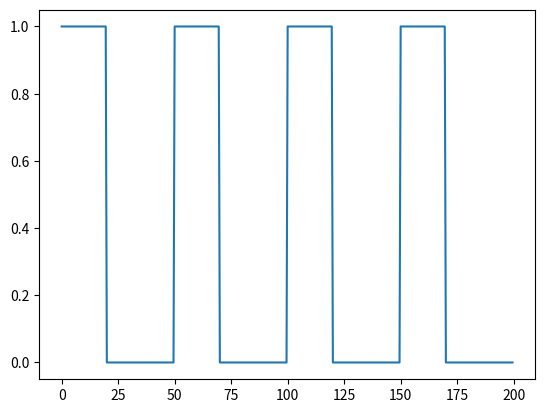

Source code (Python):
import numpy as np
import matplotlib.pyplot as plt
# from brian2 import *

t = np.arange(0,200,0.5)
s = [int((i % (50))<20) for i in t]

plt.figure()
plt.plot(t,s)
plt.show()